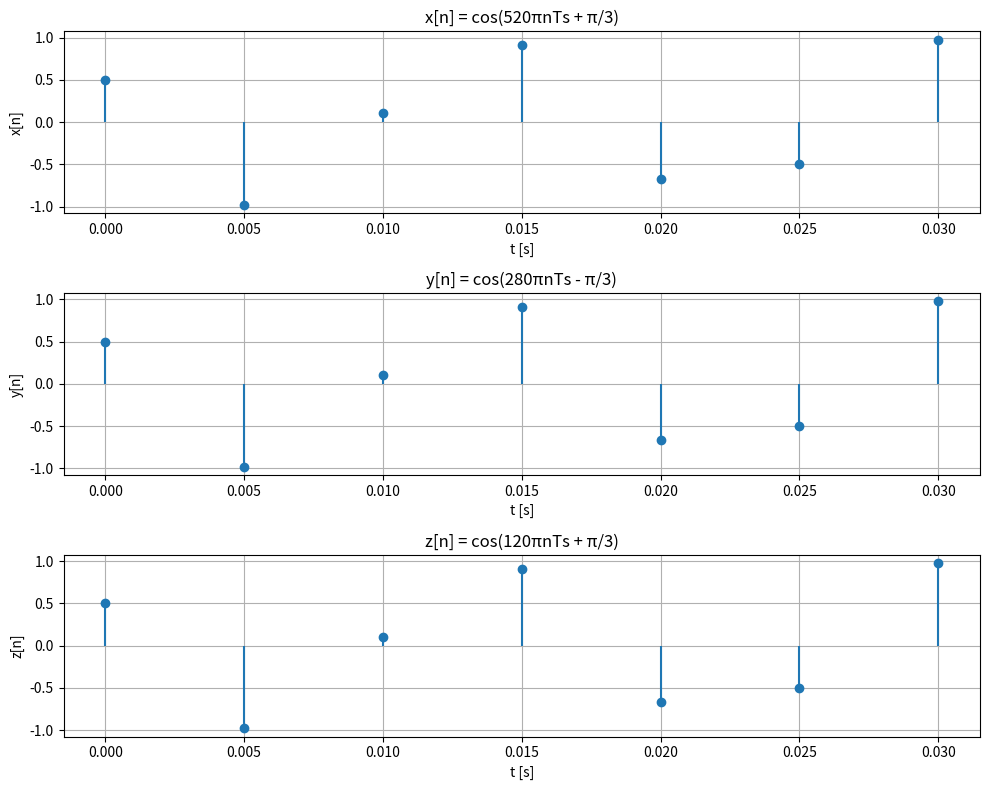

The script that saved this image:
import numpy as np
import matplotlib.pyplot as plt


Fs = 200       
Ts = 1 / Fs   
t = np.arange(0, 0.03 + Ts, Ts) 


x = np.cos(520 * np.pi * t + np.pi / 3)
y = np.cos(280 * np.pi * t - np.pi / 3)
z = np.cos(120 * np.pi * t + np.pi / 3)


plt.figure(figsize=(10, 8))

plt.subplot(3, 1, 1)
plt.stem(t, x, basefmt=" ")
plt.title('x[n] = cos(520πnTs + π/3)')
plt.xlabel('t [s]')
plt.ylabel('x[n]')
plt.grid(True)

plt.subplot(3, 1, 2)
plt.stem(t, y, basefmt=" ")
plt.title('y[n] = cos(280πnTs - π/3)')
plt.xlabel('t [s]')
plt.ylabel('y[n]')
plt.grid(True)

plt.subplot(3, 1, 3)
plt.stem(t, z, basefmt=" ")
plt.title('z[n] = cos(120πnTs + π/3)')
plt.xlabel('t [s]')
plt.ylabel('z[n]')
plt.grid(True)

plt.tight_layout()
plt.show()
